Run: headless pygame with SDL's dummy video driver; simulated clock (each Clock.tick advances the game by its frame time, no real sleeping); random seed 0; keys injected as events and as key.get_pressed() state; no mouse input.
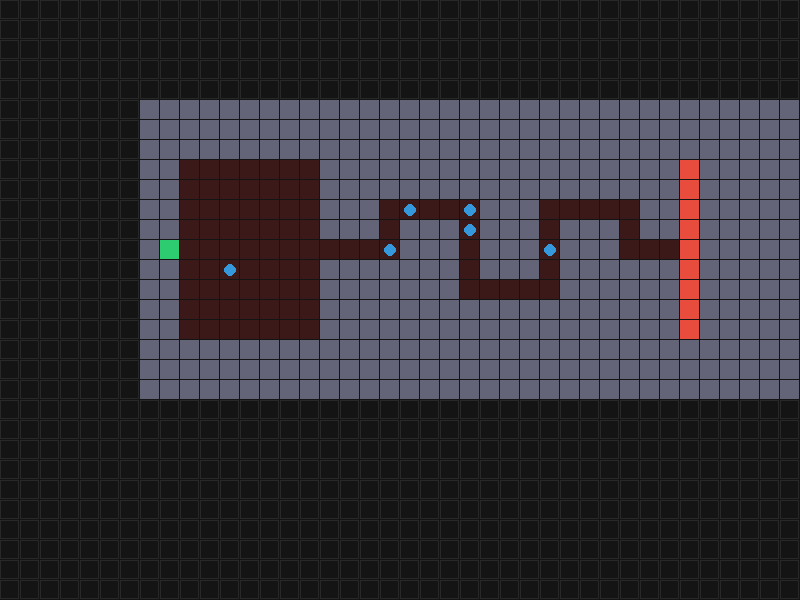
Frame 1 of 4 · flips 1–60 · no input
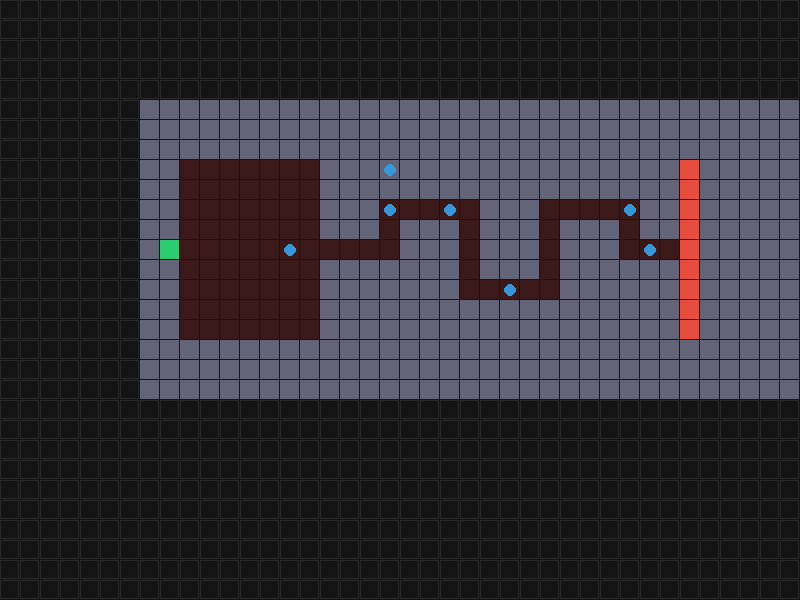
Frame 2 of 4 · flips 61–180 · tapped SPACE, RETURN · held RIGHT (→), D
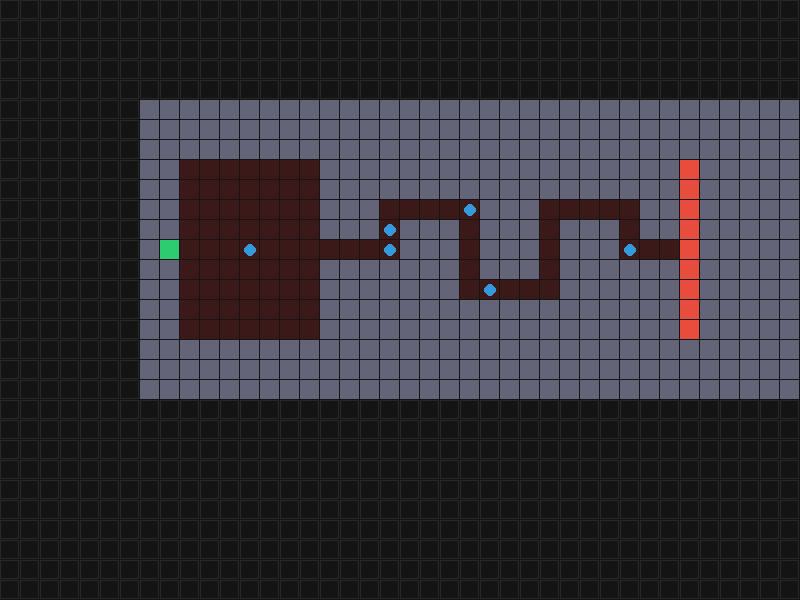
Frame 3 of 4 · flips 181–300 · held DOWN (↓), S
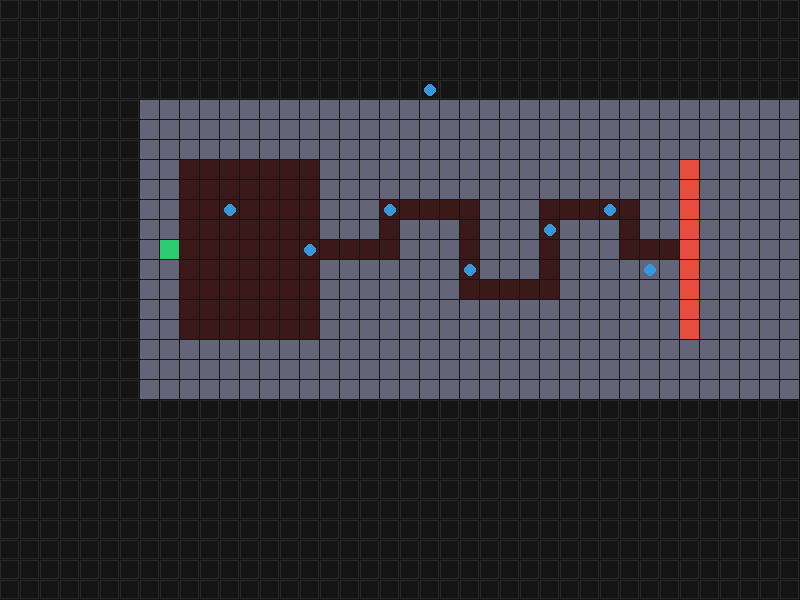
Frame 4 of 4 · flips 301–420 · held LEFT (←), A, UP (↑), W

The pygame program that drew these frames:

from collections import deque
import random
import pygame

# --- 설정 ---
WIDTH, HEIGHT = 800, 600
GRID_SIZE = 20  # 각 그리드 칸의 픽셀 크기
COLS = WIDTH // GRID_SIZE
ROWS = HEIGHT // GRID_SIZE
FPS = 30

# 색상 정의 (RGB)
COLOR_BG = (20, 20, 20)  # 혈관 바깥 조직 배경
COLOR_BLOOD = (60, 25, 25)  # 혈액이 흐르는 내부 공간 (어두운 붉은빛)
COLOR_GRID = (40, 40, 40)
COLOR_CELL = (100, 100, 120)  # 세포 (벽)
COLOR_SPAWNER = (46, 204, 113)  # 스포너 (입구)
COLOR_DESPAWNER = (231, 76, 60)  # 디스파워너 (출구 다중 차단)
COLOR_SUBSTANCE = (52, 152, 219)  # 수용성 물질

# 8방향 이동을 위한 오프셋 목록 (자기 자신 포함 9칸 탐색용)
DIRECTIONS_8 = [
    (-1, -1),
    (0, -1),
    (1, -1),
    (-1, 0),
    (0, 0),
    (1, 0),
    (-1, 1),
    (0, 1),
    (1, 1),
]
DIRECTIONS_4 = [(-1, 0), (1, 0), (0, -1), (0, 1)]


class Substance:

    def __init__(self, x, y):
        self.x = x
        self.y = y


def run_simulation():
    pygame.init()
    screen = pygame.display.set_mode((WIDTH, HEIGHT))
    pygame.display.set_caption("Sealed Spawner Vessel Simulation")
    clock = pygame.time.Clock()

    # 그리드 초기화 (0: 빈 공간, 1: 세포막, 2: 스포너, 3: 디스파워너)
    grid = [[0 for _ in range(ROWS)] for _ in range(COLS)]

    # --- 구조물 배치 설정 ---
    start_x, end_x = 8, COLS - 6  # end_x = 34
    channel_top, channel_bottom = 8, 16

    # 1. 위/아래 긴 외곽 벽 설정
    for x in range(start_x, end_x + 1):
        for y in range(channel_top - 3, channel_top):
            grid[x][y] = 1
        for y in range(channel_bottom + 1, channel_bottom + 4):
            grid[x][y] = 1

    # 2. Despawner 뒤쪽 영역을 완전히 세포벽으로 차단
    for x in range(end_x + 1, COLS):
        for y in range(channel_top - 3, channel_bottom + 4):
            grid[x][y] = 1

    # 3. 혈관 내부 중간 구간을 매우 좁고(두께 1칸) 구불구불하게 설정 (대각선 없이 4방향 직교 연결)
    for x in range(16, end_x):
        for y in range(channel_top, channel_bottom + 1):
            grid[x][y] = 1  # 먼저 해당 구간 내부를 모두 세포벽으로 채움

    # 1칸 두께의 구불구불한 길 좌표 지정 (오직 상/하/좌/우 인접 칸으로만 구성)
    winding_coords = [
        # 첫 번째 상향 꺾임
        (16, 12),
        (17, 12),
        (18, 12),
        (19, 12),
        (19, 11),
        (19, 10),
        # 오른쪽으로 이동 후 하향 꺾임
        (20, 10),
        (21, 10),
        (22, 10),
        (23, 10),
        (23, 11),
        (23, 12),
        (23, 13),
        (23, 14),
        # 오른쪽으로 이동 후 상향 꺾임
        (24, 14),
        (25, 14),
        (26, 14),
        (27, 14),
        (27, 13),
        (27, 12),
        (27, 11),
        (27, 10),
        # 오른쪽으로 이동 후 출구로 연결
        (28, 10),
        (29, 10),
        (30, 10),
        (31, 10),
        (31, 11),
        (31, 12),
        (32, 12),
        (33, 12),
        (34, 12),
    ]
    for px, py in winding_coords:
        if 0 <= px < COLS and 0 <= py < ROWS:
            grid[px][py] = 0

    # 4. 입구(Spawner) 및 왼쪽 차단 벽 설정
    spawner_y = channel_top + (channel_bottom - channel_top) // 2
    spawner_pos = (start_x, spawner_y)

    for y in range(channel_top, channel_bottom + 1):
        grid[start_x][y] = 1
    grid[spawner_pos[0]][spawner_pos[1]] = 2

    for y in range(channel_top - 3, channel_bottom + 4):
        grid[start_x - 1][y] = 1

    # 5. 출구(Despawner) 여러 개 설정 (오른쪽 끝 단면 전체)
    despawner_coords = []
    for y in range(channel_top, channel_bottom + 1):
        grid[end_x][y] = 3
        despawner_coords.append((end_x, y))

    # --- BFS를 이용한 자동 유선(Flow Field) 계산 ---
    flow_field = [[(0, 0) for _ in range(ROWS)] for _ in range(COLS)]
    distance_map = [[float("inf") for _ in range(ROWS)] for _ in range(COLS)]

    queue = deque()
    for dx, dy in despawner_coords:
        distance_map[dx][dy] = 0
        queue.append((dx, dy))

    while queue:
        cx, cy = queue.popleft()
        current_dist = distance_map[cx][cy]

        for dx, dy in DIRECTIONS_4:
            nx, ny = cx + dx, cy + dy
            if 0 <= nx < COLS and 0 <= ny < ROWS:
                if grid[nx][ny] != 1 and distance_map[nx][ny] == float("inf"):
                    distance_map[nx][ny] = current_dist + 1
                    queue.append((nx, ny))

    for x in range(COLS):
        for y in range(ROWS):
            if grid[x][y] == 1:
                continue

            best_dx, best_dy = 0, 0
            min_dist = distance_map[x][y]

            for dx, dy in DIRECTIONS_4:
                nx, ny = x + dx, y + dy
                if 0 <= nx < COLS and 0 <= ny < ROWS:
                    if distance_map[nx][ny] < min_dist:
                        min_dist = distance_map[nx][ny]
                        best_dx, best_dy = dx, dy

            flow_field[x][y] = (best_dx, best_dy)

    substances = []
    running = True
    frame_count = 0

    while running:
        clock.tick(FPS)
        frame_count += 1

        for event in pygame.event.get():
            if event.type == pygame.QUIT:
                running = False

        if frame_count % 8 == 0:
            substances.append(Substance(spawner_pos[0], spawner_pos[1]))

        # --- 1단계: 현재 프레임의 물질 위치 맵 구성 (9칸 주변 개수 조회를 위함) ---
        substance_grid = [[[] for _ in range(ROWS)] for _ in range(COLS)]
        for sub in substances:
            substance_grid[sub.x][sub.y].append(sub)

        # --- 2단계: 모든 물질의 미래 이동 위치 계산 (반발력 + 브라운 운동 + 일괄 처리) ---
        future_positions = []
        cell_pass_probability = 0.2

        for sub in substances:
            # 이미 출구(Despawner)에 도달한 경우 스킵
            if grid[sub.x][sub.y] == 3:
                continue

            current_x, current_y = sub.x, sub.y

            # --- [파트 1] 반발력 + 흐름장 기반 이동 계산 ---
            fx_dir, fy_dir = flow_field[current_x][current_y]

            # 9칸 주변(3x3 영역)의 다른 물질 개수 조사
            neighbor_counts = {}
            total_neighbors = 0

            for bdx, bdy in DIRECTIONS_8:
                nx, ny = current_x + bdx, current_y + bdy
                if 0 <= nx < COLS and 0 <= ny < ROWS:
                    count = len(substance_grid[nx][ny])
                    if (nx, ny) == (current_x, current_y):
                        count = max(0, count - 1)
                    neighbor_counts[(bdx, bdy)] = count
                    total_neighbors += count
                else:
                    neighbor_counts[(bdx, bdy)] = float("inf")

            valid_moves = []
            for bdx, bdy in DIRECTIONS_8:
                nx, ny = current_x + bdx, current_y + bdy
                if 0 <= nx < COLS and 0 <= ny < ROWS:
                    target_type = grid[nx][ny]
                    can_pass = True
                    if target_type == 1:
                        if random.random() >= cell_pass_probability:
                            can_pass = False
                    if can_pass:
                        valid_moves.append((bdx, bdy))

            if valid_moves:
                min_count = float("inf")
                for bdx, bdy in valid_moves:
                    cnt = neighbor_counts[(bdx, bdy)]
                    if cnt < min_count:
                        min_count = cnt

                least_crowded_moves = [
                    m for m in valid_moves if neighbor_counts[m] == min_count
                ]

                if len(least_crowded_moves) == len(valid_moves) or total_neighbors == 0:
                    if (fx_dir, fy_dir) in valid_moves:
                        chosen_dx, chosen_dy = fx_dir, fy_dir
                    else:
                        chosen_dx, chosen_dy = random.choice(valid_moves)
                else:
                    if (fx_dir, fy_dir) in least_crowded_moves:
                        chosen_dx, chosen_dy = fx_dir, fy_dir
                    else:
                        chosen_dx, chosen_dy = random.choice(least_crowded_moves)

                current_x += chosen_dx
                current_y += chosen_dy

            if grid[current_x][current_y] == 3:
                future_positions.append((sub, current_x, current_y))
                continue

            # --- [파트 2] 브라운 운동 (Diffusion) 추가 적용 ---
            bdx, bdy = random.choice(DIRECTIONS_8)
            bx, by = current_x + bdx, current_y + bdy

            if 0 <= bx < COLS and 0 <= by < ROWS:
                target_cell_type = grid[bx][by]
                can_brown_pass = True
                if target_cell_type == 1:
                    if random.random() >= cell_pass_probability:
                        can_brown_pass = False
                if can_brown_pass:
                    current_x, current_y = bx, by

            future_positions.append((sub, current_x, current_y))

        # --- 3단계: 일괄 업데이트 (Batch Update) ---
        new_substances = []
        for sub, nx, ny in future_positions:
            if 0 <= nx < COLS and 0 <= ny < ROWS and grid[nx][ny] == 3:
                continue  # 출구 도착 시 소멸
            sub.x = nx
            sub.y = ny
            new_substances.append(sub)

        substances = new_substances

        # --- 화면 렌더링 ---
        screen.fill(COLOR_BG)

        for x in range(COLS):
            for y in range(ROWS):
                rect = pygame.Rect(
                    x * GRID_SIZE, y * GRID_SIZE, GRID_SIZE - 1, GRID_SIZE - 1
                )
                cell_type = grid[x][y]

                if distance_map[x][y] != float("inf") and cell_type == 0:
                    pygame.draw.rect(screen, COLOR_BLOOD, rect)
                elif cell_type == 1:
                    pygame.draw.rect(screen, COLOR_CELL, rect)
                elif cell_type == 2:
                    pygame.draw.rect(screen, COLOR_SPAWNER, rect)
                elif cell_type == 3:
                    pygame.draw.rect(screen, COLOR_DESPAWNER, rect)
                else:
                    pygame.draw.rect(screen, COLOR_GRID, rect, 1)

        for sub in substances:
            center = (
                sub.x * GRID_SIZE + GRID_SIZE // 2,
                sub.y * GRID_SIZE + GRID_SIZE // 2,
            )
            pygame.draw.circle(screen, COLOR_SUBSTANCE, center, GRID_SIZE // 3)

        pygame.display.flip()

    pygame.quit()


if __name__ == "__main__":
    run_simulation()
